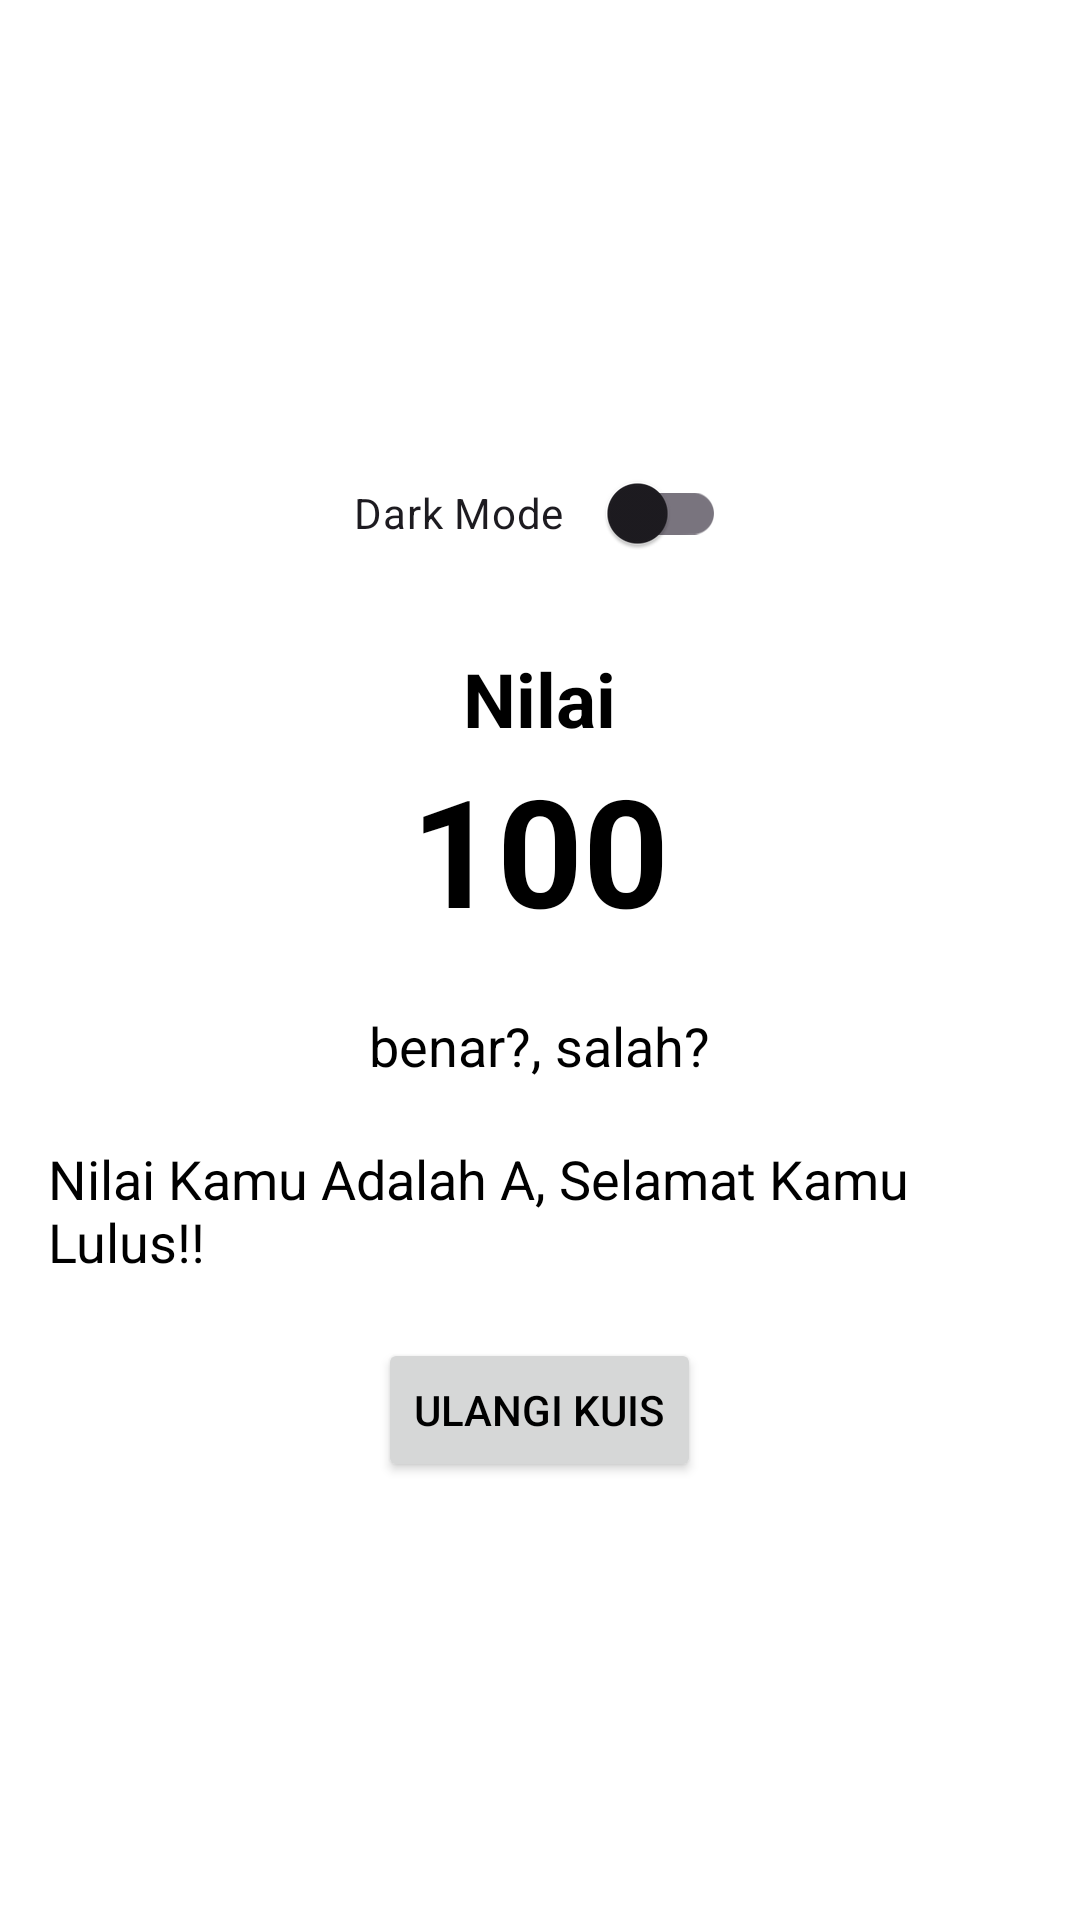

This screen was rendered from an Android layout file. Write that file and the resources it references.
<!-- AndroidManifest.xml: application theme Theme.BelajarBahasaInggris -->
<!-- res/layout/activity_quiz_result.xml -->
<?xml version="1.0" encoding="utf-8"?>
<ScrollView xmlns:android="http://schemas.android.com/apk/res/android"
    xmlns:app="http://schemas.android.com/apk/res-auto"
    xmlns:tools="http://schemas.android.com/tools"
    android:layout_width="match_parent"
    android:layout_height="match_parent"
    android:fillViewport="true"
    tools:context=".QuizResult">

    <androidx.constraintlayout.widget.ConstraintLayout
        android:layout_width="match_parent"
        android:layout_height="wrap_content">

        <LinearLayout
            android:layout_width="0dp"
            android:layout_height="wrap_content"
            android:orientation="vertical"
            app:layout_constraintEnd_toEndOf="parent"
            app:layout_constraintStart_toStartOf="parent"
            app:layout_constraintTop_toTopOf="parent"
            app:layout_constraintBottom_toBottomOf="parent"
            android:gravity="center"
            android:layout_marginBottom="7dp"
            android:layout_marginTop="7dp"
            android:paddingLeft="16dp"
            android:paddingRight="16dp">

            <com.google.android.material.switchmaterial.SwitchMaterial
                android:id="@+id/dayxdark"
                android:layout_width="124dp"
                android:layout_height="50dp"
                android:checked="false"
                android:text="@string/dark_mode"
                android:layout_marginBottom="20dp"
                app:showText="false" />

            <TextView
                android:id="@+id/tv1"
                android:layout_width="wrap_content"
                android:layout_height="wrap_content"
                android:layout_centerInParent="true"
                android:text="Nilai"
                android:textColor="?android:attr/textColorPrimary"
                android:textSize="25sp"
                android:textStyle="bold" />

            <TextView
                android:id="@+id/tvNilai"
                android:layout_width="wrap_content"
                android:layout_height="wrap_content"
                android:layout_below="@+id/tv1"
                android:layout_centerInParent="true"
                android:text="100"
                android:textColor="?android:attr/textColorPrimary"
                android:textSize="50sp"
                android:layout_marginBottom="20dp"
                android:textStyle="bold" />

            <TextView
                android:id="@+id/tvMessage"
                android:layout_width="wrap_content"
                android:layout_height="wrap_content"
                android:layout_below="@+id/tvNilai"
                android:layout_centerHorizontal="true"
                android:text="benar?, salah?"
                android:textColor="?android:attr/textColorPrimary"
                android:textSize="18sp"
                android:layout_marginBottom="20dp"/>

            <TextView
                android:id="@+id/tvhasil"
                android:layout_width="wrap_content"
                android:layout_height="wrap_content"
                android:layout_below="@+id/tvMessage"
                android:layout_centerHorizontal="true"
                android:text="Nilai Kamu Adalah A, Selamat Kamu Lulus!!"
                android:textColor="?android:attr/textColorPrimary"
                android:textSize="18sp"
                android:layout_marginBottom="20dp"/>

            <Button
                android:id="@+id/btnUlang"
                android:layout_width="wrap_content"
                android:layout_height="wrap_content"
                android:text="Ulangi Kuis"
                android:layout_centerHorizontal="true"
                android:layout_below="@+id/tvhasil"/>
        </LinearLayout>
    </androidx.constraintlayout.widget.ConstraintLayout>
</ScrollView>
<!-- resources referenced by this layout -->
<resources>
  <string name="dark_mode">"Dark Mode "</string>
  <style name="Theme.BelajarBahasaInggris" parent="Base.Theme.BelajarBahasaInggris" />
  <style name="Base.Theme.BelajarBahasaInggris" parent="Theme.Material3.DayNight.NoActionBar">
          
          <item name="colorPrimary">@color/my_light_primary</item> 
          <item name="colorPrimaryVariant">@color/my_light_primary_variant</item> 
          <item name="colorAccent">@color/my_light_accent</item> 
          <item name="android:windowBackground">@color/my_light_background</item> 
          <item name="android:textColorPrimary">@color/my_light_text_primary</item> 
          <item name="android:textColorSecondary">@color/my_light_text_secondary</item> 
          <item name="toolbarTextColor">@color/my_light_toolbar_text_color</item>
          <item name="actionBarSize">?android:attr/actionBarSize</item>
          <item name="colorControlActivated">#3F51B5</item>
          <item name="colorControlHighlight">#E91E1E</item>
          
      </style>
  <color name="my_light_primary">#800000</color>
  <color name="my_light_primary_variant">#00008B</color>
  <color name="my_light_accent">#006400</color>
  <color name="my_light_background">#FFFFFFFF</color>
  <color name="my_light_text_primary">#FF000000</color>
  <color name="my_light_text_secondary">#FF5A5A5A</color>
  <color name="my_light_toolbar_text_color">#FFFFFFFF</color>
</resources>
